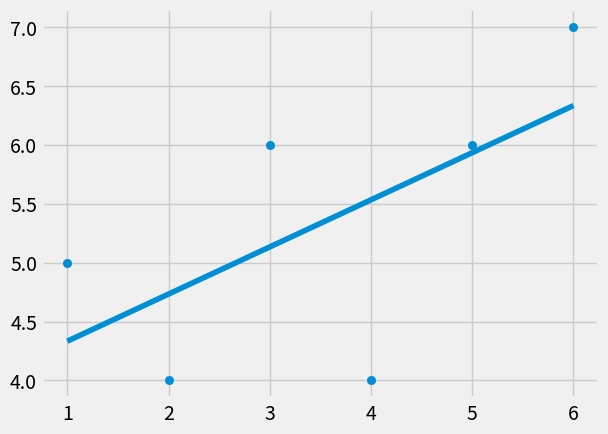

Write Python code to recreate this figure.
from statistics import mean
import numpy as np 
import matplotlib.pyplot as plt 
from matplotlib import style
style.use('fivethirtyeight')

xs = np.array([1,2,3,4,5,6], dtype=np.float64)
ys = np.array([5,4,6,4,6,7], dtype=np.float64)

# generate the best fit slope and intercept
def best_fit_slope_and_intercept(xs,ys):
    m = (((mean(xs) * mean(ys)) - mean(xs*ys)) / ((mean(xs)**2) - mean(xs**2)))
    b = mean(ys) - m*mean(xs)
    return m, b

m, b  = best_fit_slope_and_intercept(xs,ys)
print(m,b)

# create regression line
regression_line = [(m*x)+b for x in xs]

plt.scatter(xs,ys)
plt.plot(xs, regression_line)
plt.show()